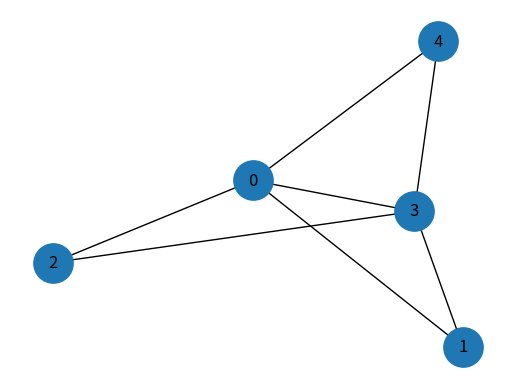

The matplotlib source for this figure:

import matplotlib.pyplot as plt
import networkx as nx

# Generator grafu
def createGraph(vNumber):
    isConnected = False
    
    while isConnected == False:
        # erdos_renyi_graph(n, p, seed=None, directed=False) # funkcja pozwalajaca na stworzenie grafu spojnego
        G = nx.erdos_renyi_graph(vNumber, 0.5, seed=123, directed=False)
        isConnected = nx.is_connected(G)
    
    return G

# wyswietlanie grafu
def showGraph(G):
    plot = plt.subplot()
    nx.draw(G, node_size=800, with_labels=True)
    plt.show()


# algorytm Fleuryego
# https://th-www.if.uj.edu.pl/ztms/download/MScTheses/Lukasz_Malinowski_MSc.pdf
# https://www.geeksforgeeks.org/fleurys-algorithm-for-printing-eulerian-path/
# https://networkx.org/documentation/stable/_downloads/networkx_reference.pdf


from collections import defaultdict
  
#This class represents an undirected graph using adjacency list representation
class Graph:
  
    def __init__(self,vertices):
        self.V= vertices #No. of vertices
        self.graph = defaultdict(list) # default dictionary to store graph
        self.Time = 0
  
    # function to add an edge to graph
    def addEdge(self,u,v):
        self.graph[u].append(v)
        self.graph[v].append(u)
 
    # This function removes edge u-v from graph   
    def rmvEdge(self, u, v):
        for index, key in enumerate(self.graph[u]):
            if key == v:
                self.graph[u].pop(index)
        for index, key in enumerate(self.graph[v]):
            if key == u:
                self.graph[v].pop(index)
 
    # A DFS based function to count reachable vertices from v
    def DFSCount(self, v, visited):
        count = 1
        visited[v] = True
        for i in self.graph[v]:
            if visited[i] == False:
                count = count + self.DFSCount(i, visited)        
        return count
 
    # The function to check if edge u-v can be considered as next edge in
    # Euler Tour
    def isValidNextEdge(self, u, v):
        # The edge u-v is valid in one of the following two cases:
  
          #  1) If v is the only adjacent vertex of u
        if len(self.graph[u]) == 1:
            return True
        else:
            '''
             2) If there are multiple adjacents, then u-v is not a bridge
                 Do following steps to check if u-v is a bridge
  
            2.a) count of vertices reachable from u'''   
            visited =[False]*(self.V)
            count1 = self.DFSCount(u, visited)
 
            '''2.b) Remove edge (u, v) and after removing the edge, count
                vertices reachable from u'''
            self.rmvEdge(u, v)
            visited =[False]*(self.V)
            count2 = self.DFSCount(u, visited)
 
            #2.c) Add the edge back to the graph
            self.addEdge(u,v)
 
            # 2.d) If count1 is greater, then edge (u, v) is a bridge
            return False if count1 > count2 else True
 
 
    # Print Euler tour starting from vertex u
    def printEulerUtil(self, u):
        #Recur for all the vertices adjacent to this vertex
        for v in self.graph[u]:
            #If edge u-v is not removed and it's a a valid next edge
            if self.isValidNextEdge(u, v):
                print("%d-%d " %(u,v)),
                self.rmvEdge(u, v)
                self.printEulerUtil(v)
 
 
     
    '''The main function that print Eulerian Trail. It first finds an odd
   degree vertex (if there is any) and then calls printEulerUtil()
   to print the path '''
    def printEulerTour(self):
        #Find a vertex with odd degree
        u = 0
        for i in range(self.V):
            if len(self.graph[i]) %2 != 0 :
                u = i
                break
        # Print tour starting from odd vertex
        print ("\n")
        self.printEulerUtil(u)
 
# Create a graph given in the above diagram
 
g1 = Graph(5)
g_temp = createGraph(5)
showGraph(g_temp)

for u,v in g_temp.edges():
    g1.addEdge(u,v)


g1.printEulerTour()
    
